Labelled photos from "bloodmnist", an image-classification folder in BhavaniSankarRS/emperical-analysis. The possible labels are: basophil, eosinophil, erythroblast, immature granulocytes(myelocytes, metamyelocytes and promyelocytes), lymphocyte, monocyte, neutrophil, platelet.

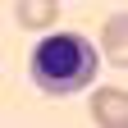
Label: erythroblast

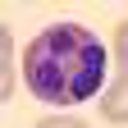
Label: eosinophil

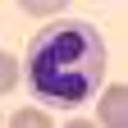
Label: neutrophil

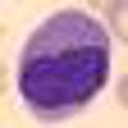
Label: monocyte

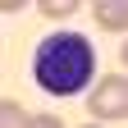
Label: lymphocyte

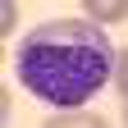
Label: immature granulocytes(myelocytes, metamyelocytes and promyelocytes)
